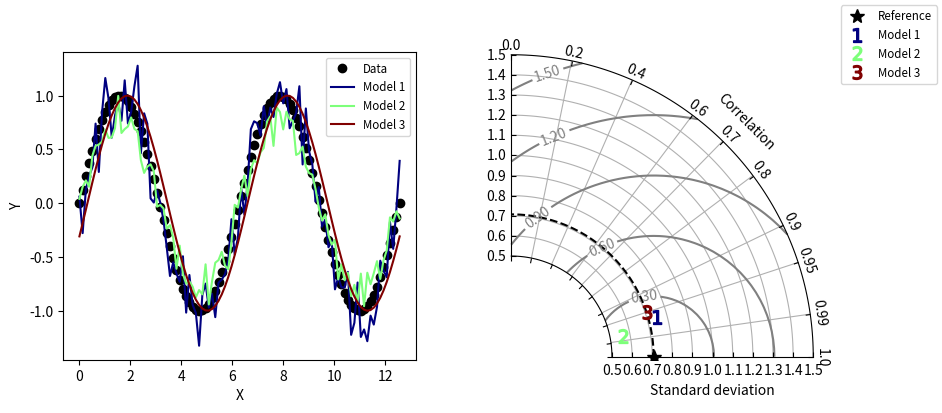

Python code for this plot:
#!/usr/bin/env python
# Copyright: This document has been placed in the public domain.

"""
Taylor diagram (Taylor, 2001) implementation.

Note: If you have found these software useful for your research, I would
appreciate an acknowledgment.
"""

__version__ = "Time-stamp: <2018-12-06 11:43:41 ycopin>"
__author__ = "Yannick Copin <yannick.copin@laposte.net>"

import numpy as NP
import matplotlib.pyplot as PLT


class TaylorDiagram(object):
    """
    Taylor diagram.

    Plot model standard deviation and correlation to reference (data)
    sample in a single-quadrant polar plot, with r=stddev and
    theta=arccos(correlation).
    """

    def __init__(self, refstd,
                 fig=None, rect=111, label='_', srange=(0, 1.5), extend=False):
        """
        Set up Taylor diagram axes, i.e. single quadrant polar
        plot, using `mpl_toolkits.axisartist.floating_axes`.

        Parameters:

        * refstd: reference standard deviation to be compared to
        * fig: input Figure or None
        * rect: subplot definition
        * label: reference label
        * srange: stddev axis extension, in units of *refstd*
        * extend: extend diagram to negative correlations
        """

        from matplotlib.projections import PolarAxes
        import mpl_toolkits.axisartist.floating_axes as FA
        import mpl_toolkits.axisartist.grid_finder as GF

        self.refstd = refstd            # Reference standard deviation

        tr = PolarAxes.PolarTransform()

        # Correlation labels
        rlocs = NP.array([0, 0.2, 0.4, 0.6, 0.7, 0.8, 0.9, 0.95, 0.99, 1])
        if extend:
            # Diagram extended to negative correlations
            self.tmax = NP.pi
            rlocs = NP.concatenate((-rlocs[:0:-1], rlocs))
        else:
            # Diagram limited to positive correlations
            self.tmax = NP.pi/2
        tlocs = NP.arccos(rlocs)        # Conversion to polar angles
        gl1 = GF.FixedLocator(tlocs)    # Positions
        tf1 = GF.DictFormatter(dict(zip(tlocs, map(str, rlocs))))

        # Standard deviation axis extent (in units of reference stddev)
        self.smin = srange[0] #* self.refstd
        self.smax = srange[1] #* self.refstd
        # self.smin = srange[0] * self.refstd
        # self.smax = srange[1] * self.refstd

        ghelper = FA.GridHelperCurveLinear(
            tr,
            extremes=(0, self.tmax, self.smin, self.smax),
            grid_locator1=gl1, tick_formatter1=tf1)

        if fig is None:
            fig = PLT.figure()

        ax = FA.FloatingSubplot(fig, rect, grid_helper=ghelper)
        fig.add_subplot(ax)

        # Adjust axes
        ax.axis["top"].set_axis_direction("bottom")   # "Angle axis"
        ax.axis["top"].toggle(ticklabels=True, label=True)
        ax.axis["top"].major_ticklabels.set_axis_direction("top")
        ax.axis["top"].label.set_axis_direction("top")
        ax.axis["top"].label.set_text("Correlation")

        ax.axis["left"].set_axis_direction("bottom")  # "X axis"
        ax.axis["left"].label.set_text("Standard deviation")

        ax.axis["right"].set_axis_direction("top")    # "Y-axis"
        ax.axis["right"].toggle(ticklabels=True)
        ax.axis["right"].major_ticklabels.set_axis_direction(
            "bottom" if extend else "left")

        if self.smin:
            ax.axis["bottom"].toggle(ticklabels=False, label=False)
        else:
            ax.axis["bottom"].set_visible(False)          # Unused

        self._ax = ax                   # Graphical axes
        self.ax = ax.get_aux_axes(tr)   # Polar coordinates

        # Add reference point and stddev contour
        l, = self.ax.plot([0], self.refstd, 'k*',
                          ls='', ms=10, label=label)
        t = NP.linspace(0, self.tmax)
        r = NP.zeros_like(t) + self.refstd
        self.ax.plot(t, r, 'k--', label='_')

        # Collect sample points for latter use (e.g. legend)
        self.samplePoints = [l]

    def add_sample(self, stddev, corrcoef, *args, **kwargs):
        """
        Add sample (*stddev*, *corrcoeff*) to the Taylor
        diagram. *args* and *kwargs* are directly propagated to the
        `Figure.plot` command.
        """

        l, = self.ax.plot(NP.arccos(corrcoef), stddev,
                          *args, **kwargs)  # (theta, radius)
        self.samplePoints.append(l)

        return l

    def add_grid(self, *args, **kwargs):
        """Add a grid."""

        self._ax.grid(*args, **kwargs)

    def add_contours(self, levels=5, **kwargs):
        """
        Add constant centered RMS difference contours, defined by *levels*.
        """

        rs, ts = NP.meshgrid(NP.linspace(self.smin, self.smax),
                             NP.linspace(0, self.tmax))
        # Compute centered RMS difference
        rms = NP.sqrt(self.refstd**2 + rs**2 - 2*self.refstd*rs*NP.cos(ts))

        contours = self.ax.contour(ts, rs, rms, levels, **kwargs)

        return contours


def test1():
    """Display a Taylor diagram in a separate axis."""

    # Reference dataset
    x = NP.linspace(0, 4*NP.pi, 100)
    data = NP.sin(x)
    refstd = data.std(ddof=1)           # Reference standard deviation

    # Generate models
    m1 = data + 0.2*NP.random.randn(len(x))     # Model 1
    m2 = 0.8*data + .1*NP.random.randn(len(x))  # Model 2
    m3 = NP.sin(x-NP.pi/10)                     # Model 3

    # Compute stddev and correlation coefficient of models
    samples = NP.array([ [m.std(ddof=1), NP.corrcoef(data, m)[0, 1]]
                         for m in (m1, m2, m3)])

    fig = PLT.figure(figsize=(10, 4))

    ax1 = fig.add_subplot(1, 2, 1, xlabel='X', ylabel='Y')
    # Taylor diagram
    dia = TaylorDiagram(refstd, fig=fig, rect=122, label="Reference",
                        srange=(0.5, 1.5))

    colors = PLT.matplotlib.cm.jet(NP.linspace(0, 1, len(samples)))

    ax1.plot(x, data, 'ko', label='Data')
    for i, m in enumerate([m1, m2, m3]):
        ax1.plot(x, m, c=colors[i], label='Model %d' % (i+1))
    ax1.legend(numpoints=1, prop=dict(size='small'), loc='best')

    # Add the models to Taylor diagram
    for i, (stddev, corrcoef) in enumerate(samples):
        dia.add_sample(stddev, corrcoef,
                       marker='$%d$' % (i+1), ms=10, ls='',
                       mfc=colors[i], mec=colors[i],
                       label="Model %d" % (i+1))

    # Add grid
    dia.add_grid()

    # Add RMS contours, and label them
    contours = dia.add_contours(colors='0.5')
    PLT.clabel(contours, inline=1, fontsize=10, fmt='%.2f')

    # Add a figure legend
    fig.legend(dia.samplePoints,
               [ p.get_label() for p in dia.samplePoints ],
               numpoints=1, prop=dict(size='small'), loc='upper right')

    return dia


def test2():
    """
    Climatology-oriented example (after iteration w/ Michael A. Rawlins).
    """

    # Reference std
    stdref = 48.491

    # Samples std,rho,name
    samples = [[25.939, 0.385, "Model A"],
               [29.593, 0.509, "Model B"],
               [33.125, 0.585, "Model C"],
               [29.593, 0.509, "Model D"],
               [71.215, 0.473, "Model E"],
               [27.062, 0.360, "Model F"],
               [38.449, 0.342, "Model G"],
               [35.807, 0.609, "Model H"],
               [17.831, 0.360, "Model I"]]

    fig = PLT.figure()

    dia = TaylorDiagram(stdref, fig=fig, label='Reference', extend=True)
    dia.samplePoints[0].set_color('r')  # Mark reference point as a red star

    # Add models to Taylor diagram
    for i, (stddev, corrcoef, name) in enumerate(samples):
        dia.add_sample(stddev, corrcoef,
                       marker='$%d$' % (i+1), ms=10, ls='',
                       mfc='k', mec='k',
                       label=name)

    # Add RMS contours, and label them
    contours = dia.add_contours(levels=5, colors='0.5')  # 5 levels in grey
    PLT.clabel(contours, inline=1, fontsize=10, fmt='%.0f')

    dia.add_grid()                                  # Add grid
    dia._ax.axis[:].major_ticks.set_tick_out(True)  # Put ticks outward

    # Add a figure legend and title
    fig.legend(dia.samplePoints,
               [ p.get_label() for p in dia.samplePoints ],
               numpoints=1, prop=dict(size='small'), loc='upper right')
    fig.suptitle("Taylor diagram", size='x-large')  # Figure title

    return dia


if __name__ == '__main__':

    dia = test1()
    dia = test2()

    PLT.show()
